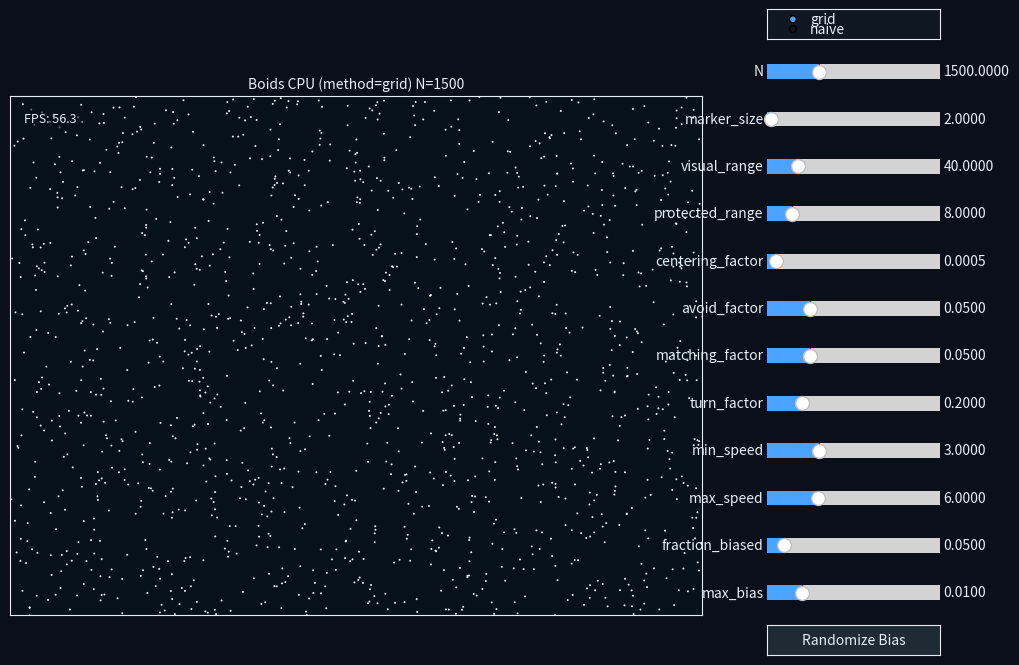

Recreate this plot in Python.
# JE MOET DINGEN UIT HET LABO GEBRUIKEN !!!!!!!!
# BENCHMARKS, VERSCHILLEN THREADS ETC ETC

import numpy as np
import matplotlib.pyplot as plt
import matplotlib.animation as animation
from matplotlib.widgets import Slider, Button, RadioButtons
import time
import matplotlib.gridspec as gridspec

# dark mode palette / rc settings
BG = "#0b0f1a"        # figure background
AX_BG = "#07111a"     # main axes background
PANEL_BG = "#0f1720"  # control panel / widget axes
WIDGET_BG = "#111827"
ACCENT = "#4aa3ff"    # accent color for sliders / active radio
TEXT = "#e6eef6"      # general text color

plt.rcParams.update({
    "figure.facecolor": BG,
    "axes.facecolor": AX_BG,
    "axes.edgecolor": TEXT,
    "axes.labelcolor": TEXT,
    "xtick.color": TEXT,
    "ytick.color": TEXT,
    "text.color": TEXT,
    "savefig.facecolor": BG,
    "grid.color": "#222832"
})

# ---------- Parameters ----------
W, H = 2000, 1500     # world size
N = 1500        # initial number of boids                
visual_range = 40.0 
protected_range = 8.0 
centering_factor = 0.0005
avoid_factor = 0.05
matching_factor = 0.05
turn_factor = 0.2
margin = 100.0
min_speed = 3.0
max_speed = 6.0
dt = 1.0

# marker size (points^2 used by scatter 's' argument)
marker_size = 2.0

# bias groups (some boids have bias to left (-1) or right (+1))
fraction_biased = 0.05
max_bias = 0.01
default_bias = 0.001

# choose neighbor method: 'naive' or 'grid'
NEIGHBOR_METHOD = 'grid'

# ---------- Utilities ----------
def limit_speed(vx, vy, minspeed, maxspeed):
    sp = np.hypot(vx, vy)
    # prevent zero
    sp = np.where(sp == 0, 1e-8, sp)
    too_fast = sp > maxspeed
    too_slow = sp < minspeed
    scale = np.ones_like(sp)
    scale = np.where(too_fast, maxspeed / sp, scale)
    scale = np.where(too_slow, minspeed / sp, scale)
    return vx * scale, vy * scale

# ---------- Boids state ----------
def create_boids(num):
    global N, pos, angles, vel, bias_group, bias_val
    N = int(max(1, round(num)))
    # positions and velocities as Nx arrays
    pos = np.random.rand(N, 2) * np.array([W, H])
    angles = np.random.rand(N) * 2 * np.pi
    vel = np.column_stack((np.cos(angles), np.sin(angles)))
    # scale initial velocities to avg speed ~ (min+max)/2
    v0 = (min_speed + max_speed) / 2.0
    vel *= v0
    bias_group = np.zeros(N, dtype=np.int8)  # 0 = none, 1 = right, -1 = left
    bias_val = np.full(N, default_bias)
    # do not randomize bias here; apply_bias_randomization() will be called later when UI is ready

# create initial boids
create_boids(N)

# ---------- Spatial grid helper ----------
def make_grid_index(pos, cell_size):
    # returns integer grid coords (gx, gy) and 1D flat index
    g = np.floor(pos / cell_size).astype(int)
    return g

def grid_neighbors(pos, cell_size, vr):
    # Build a hash map of grid cell -> list of boid indices
    N = pos.shape[0]
    g = make_grid_index(pos, cell_size)
    keys = (g[:,0].astype(np.int64) << 32) ^ (g[:,1].astype(np.int64) & 0xffffffff)
    # naive python dict building (still much faster than O(N^2) for large N)
    cell_map = {}
    for i, key in enumerate(keys):
        cell_map.setdefault(key, []).append(i)
    # For each boid, look in neighbour cells and collect candidate indices
    neighbor_list = [[] for _ in range(N)]
    offsets = [(-1,-1),(-1,0),(-1,1),(0,-1),(0,0),(0,1),(1,-1),(1,0),(1,1)]
    for i in range(N):
        gx, gy = g[i]
        cand = []
        for ox, oy in offsets:
            key = ((gx+ox) << 32) ^ ((gy+oy) & 0xffffffff)
            if key in cell_map:
                cand.extend(cell_map[key])
        neighbor_list[i] = cand
    return neighbor_list

# ---------- Update functions ----------
def update_naive(pos, vel):
    N = pos.shape[0]
    new_vel = vel.copy()
    for i in range(N):
        close_dx = 0.0
        close_dy = 0.0
        xavg = 0.0
        yavg = 0.0
        vxavg = 0.0
        vyavg = 0.0
        neighbors = 0
        xi, yi = pos[i]
        for j in range(N):
            if i == j: continue
            dx = xi - pos[j,0]
            dy = yi - pos[j,1]
            if abs(dx) < visual_range and abs(dy) < visual_range:
                sd = dx*dx + dy*dy
                if sd < protected_range*protected_range:
                    close_dx += dx
                    close_dy += dy
                elif sd < visual_range*visual_range:
                    xavg += pos[j,0]
                    yavg += pos[j,1]
                    vxavg += vel[j,0]
                    vyavg += vel[j,1]
                    neighbors += 1
        if neighbors > 0:
            xavg /= neighbors
            yavg /= neighbors
            vxavg /= neighbors
            vyavg /= neighbors
            new_vel[i,0] += (xavg - xi) * centering_factor + (vxavg - vel[i,0]) * matching_factor
            new_vel[i,1] += (yavg - yi) * centering_factor + (vyavg - vel[i,1]) * matching_factor
        new_vel[i,0] += close_dx * avoid_factor
        new_vel[i,1] += close_dy * avoid_factor

        # edges
        if pos[i,0] < margin: new_vel[i,0] += turn_factor
        if pos[i,0] > W - margin: new_vel[i,0] -= turn_factor
        if pos[i,1] < margin: new_vel[i,1] += turn_factor
        if pos[i,1] > H - margin: new_vel[i,1] -= turn_factor

        # bias
        if bias_group[i] == 1:
            new_vel[i,0] = (1 - bias_val[i]) * new_vel[i,0] + bias_val[i] * 1.0
        elif bias_group[i] == -1:
            new_vel[i,0] = (1 - bias_val[i]) * new_vel[i,0] + bias_val[i] * -1.0

    # limit speed
    new_vx, new_vy = limit_speed(new_vel[:,0], new_vel[:,1], min_speed, max_speed)
    new_vel[:,0] = new_vx
    new_vel[:,1] = new_vy
    pos[:] = pos + new_vel * dt
    vel[:] = new_vel

def update_grid(pos, vel):
    cell_size = visual_range
    neighbor_list = grid_neighbors(pos, cell_size, visual_range)
    N = pos.shape[0]
    new_vel = vel.copy()
    for i in range(N):
        xi, yi = pos[i]
        close_dx = 0.0
        close_dy = 0.0
        xavg = yavg = vxavg = vyavg = 0.0
        neighbors = 0
        for j in neighbor_list[i]:
            if j == i: continue
            dx = xi - pos[j,0]
            dy = yi - pos[j,1]
            # exact circular check
            sd = dx*dx + dy*dy
            if sd < protected_range*protected_range:
                close_dx += dx
                close_dy += dy
            elif sd < visual_range*visual_range:
                xavg += pos[j,0]
                yavg += pos[j,1]
                vxavg += vel[j,0]
                vyavg += vel[j,1]
                neighbors += 1
        if neighbors > 0:
            xavg /= neighbors
            yavg /= neighbors
            vxavg /= neighbors
            vyavg /= neighbors
            new_vel[i,0] += (xavg - xi) * centering_factor + (vxavg - vel[i,0]) * matching_factor
            new_vel[i,1] += (yavg - yi) * centering_factor + (vyavg - vel[i,1]) * matching_factor
        new_vel[i,0] += close_dx * avoid_factor
        new_vel[i,1] += close_dy * avoid_factor

        # edges
        if pos[i,0] < margin: new_vel[i,0] += turn_factor
        if pos[i,0] > W - margin: new_vel[i,0] -= turn_factor
        if pos[i,1] < margin: new_vel[i,1] += turn_factor
        if pos[i,1] > H - margin: new_vel[i,1] -= turn_factor

        # bias
        if bias_group[i] == 1:
            new_vel[i,0] = (1 - bias_val[i]) * new_vel[i,0] + bias_val[i] * 1.0
        elif bias_group[i] == -1:
            new_vel[i,0] = (1 - bias_val[i]) * new_vel[i,0] + bias_val[i] * -1.0

    # limit speed
    new_vx, new_vy = limit_speed(new_vel[:,0], new_vel[:,1], min_speed, max_speed)
    new_vel[:,0] = new_vx
    new_vel[:,1] = new_vy
    pos[:] = pos + new_vel * dt
    vel[:] = new_vel

# ---------- Animation / main loop with interactive controls ----------
# use a reasonable figure size and smaller markers to reduce overlap
fig_w = min(12, W / 150.0)
fig_h = min(9, H / 150.0)

# use GridSpec to create a left main plot and a right controls column
# Slider configuration: (label, min, max, init)
slider_specs = [
    ("N", 10, 5000, N),
    ("marker_size", 1.0, 40.0, marker_size),
    ("visual_range", 5.0, 200.0, visual_range),
    ("protected_range", 1.0, 50.0, protected_range),
    ("centering_factor", 0.0, 0.01, centering_factor),
    ("avoid_factor", 0.0, 0.2, avoid_factor),
    ("matching_factor", 0.0, 0.2, matching_factor),
    ("turn_factor", 0.0, 1.0, turn_factor),
    ("min_speed", 0.0, 10.0, min_speed),
    ("max_speed", 0.1, 20.0, max_speed),
    ("fraction_biased", 0.0, 0.5, fraction_biased),
    ("max_bias", 0.0, 0.05, max_bias),
]

n_sliders = len(slider_specs)
# rows: 1 for radio, n_sliders for sliders, 1 for button, plus a small buffer row
n_rows = max(6, 1 + n_sliders + 1 + 1)
fig = plt.figure(figsize=(fig_w, fig_h))
gs = gridspec.GridSpec(n_rows, 2, width_ratios=[4, 1], figure=fig, wspace=0.15, hspace=0.6)

# main axes on the left spanning all rows
ax = fig.add_subplot(gs[:, 0])
ax.set_facecolor(AX_BG)
# use an explicit sizes array so we can update it at runtime
sizes = np.full(N, marker_size)
scat = ax.scatter(pos[:,0], pos[:,1], s=sizes, linewidths=0, alpha=0.95, c='#ffffff')
ax.set_xlim(0, W)
ax.set_ylim(0, H)
ax.set_xticks([])
ax.set_yticks([])
ax.set_aspect('equal', adjustable='box')
ax.set_title("Boids CPU (method={}) N={}".format(NEIGHBOR_METHOD, N), fontsize=10, color=TEXT)

# add FPS display text (top-left)
fps_text = ax.text(0.02, 0.97, "", transform=ax.transAxes, color=TEXT, fontsize=9,
                   ha='left', va='top', bbox=dict(facecolor=AX_BG, edgecolor='none', alpha=0.6))

# controls column on the right: radio at top (row 0), sliders rows 1..n_sliders, button at last non-buffer row
ax_radio = fig.add_subplot(gs[0, 1])
ax_radio.set_facecolor(PANEL_BG)
radio = RadioButtons(ax_radio, ('grid', 'naive'), active=0 if NEIGHBOR_METHOD=='grid' else 1, activecolor=ACCENT)
# ensure radio labels are visible on dark bg
for lbl in radio.labels:
    lbl.set_color(TEXT)
# style slider axes and widgets
sliders = {}
for i, (name, mn, mx, init) in enumerate(slider_specs):
    ax_sl = fig.add_subplot(gs[1 + i, 1])
    ax_sl.set_facecolor(PANEL_BG)
    s = Slider(ax_sl, name, mn, mx, valinit=float(init), valfmt='%1.4f')
    # widget text colors
    try:
        s.label.set_color(TEXT)
        s.valtext.set_color(TEXT)
        s.ax.patch.set_facecolor(PANEL_BG)
        s.poly.set_facecolor(ACCENT)
    except Exception:
        pass
    sliders[name] = s

# place button near the bottom of the controls column
ax_button = fig.add_subplot(gs[1 + n_sliders, 1])
ax_button.set_facecolor(PANEL_BG)
btn = Button(ax_button, 'Randomize Bias', color="#1f2a35", hovercolor="#26333f")
# button label color
try:
    btn.label.set_color(TEXT)
except Exception:
    pass

# helper to (re)assign bias groups/values
def apply_bias_randomization():
    global bias_group, bias_val, fraction_biased, max_bias
    num_biased = int(N * fraction_biased)
    bias_group[:] = 0
    if num_biased > 0:
        inds = np.random.choice(N, num_biased, replace=False)
        half = num_biased // 2
        bias_group[inds[:half]] = 1
        bias_group[inds[half:]] = -1
        # bias strength per biased boid uniformly in [default_bias, max_bias]
        if max_bias <= default_bias:
            bias_val[:] = default_bias
        else:
            vals = np.random.rand(num_biased) * (max_bias - default_bias) + default_bias
            bias_val[:] = default_bias
            bias_val[inds] = vals

# initial bias application (respect current fraction/max_bias)
apply_bias_randomization()

# callbacks for sliders
def on_slider_change(val, name):
    global visual_range, protected_range, centering_factor, avoid_factor
    global matching_factor, turn_factor, min_speed, max_speed
    global fraction_biased, max_bias, N, marker_size, sizes
    if name == "N":
        newN = int(max(1, round(float(val))))
        if newN != N:
            create_boids(newN)
            # apply bias after re-creating arrays
            apply_bias_randomization()
            # update scatter offsets and sizes for new N
            try:
                scat.set_offsets(pos)
                sizes = np.full(N, marker_size)
                scat.set_sizes(sizes)
            except NameError:
                pass
            # update title to reflect new N
            try:
                ax.set_title("Boids CPU (method={}) N={}".format(NEIGHBOR_METHOD, N), color=TEXT)
            except NameError:
                pass
        return
    if name == "marker_size":
        marker_size = float(val)
        try:
            sizes = np.full(N, marker_size)
            scat.set_sizes(sizes)
        except NameError:
            pass
        return
    if name == "visual_range":
        visual_range = float(val)
    elif name == "protected_range":
        protected_range = float(val)
    elif name == "centering_factor":
        centering_factor = float(val)
    elif name == "avoid_factor":
        avoid_factor = float(val)
    elif name == "matching_factor":
        matching_factor = float(val)
    elif name == "turn_factor":
        turn_factor = float(val)
    elif name == "min_speed":
        min_speed = float(val)
        # ensure min <= max
        if min_speed >= max_speed:
            max_speed = min_speed + 0.1
            sliders["max_speed"].set_val(max_speed)
    elif name == "max_speed":
        max_speed = float(val)
        if max_speed <= min_speed:
            min_speed = max_speed - 0.1
            if min_speed < 0.0:
                min_speed = 0.0
            sliders["min_speed"].set_val(min_speed)
    elif name == "fraction_biased":
        fraction_biased = float(val)
        apply_bias_randomization()
    elif name == "max_bias":
        max_bias = float(val)
        apply_bias_randomization()

# attach callbacks
for name, s in sliders.items():
    s.on_changed(lambda v, n=name: on_slider_change(v, n))

def radio_changed(label):
    global NEIGHBOR_METHOD
    NEIGHBOR_METHOD = label
    ax.set_title("Boids CPU (method={}) N={}".format(NEIGHBOR_METHOD, N), color=TEXT)
radio.on_clicked(radio_changed)

def button_clicked(event):
    apply_bias_randomization()
btn.on_clicked(button_clicked)

# benchmarking
frame_times = []
frame_count = 0
start_time = time.perf_counter()

def animate(frame):
    global frame_count
    t0 = time.perf_counter()
    if NEIGHBOR_METHOD == 'naive':
        update_naive(pos, vel)
    else:
        update_grid(pos, vel)
    t1 = time.perf_counter()
    frame_times.append((t1 - t0)*1000.0)
    frame_count += 1
    # compute short-term average (last 30 frames) for stable FPS reading
    if frame_times:
        recent = frame_times[-30:]
        avg_ms = np.mean(recent)
        fps = (1000.0 / avg_ms) if avg_ms > 0 else 0.0
        fps_text.set_text(f"FPS: {fps:.1f}")
    if frame_count % 30 == 0:
        avg = np.mean(frame_times[-30:])
        print(f"avg frame time (last 30): {avg:.2f} ms")
    scat.set_offsets(pos)
    return scat, fps_text

ani = animation.FuncAnimation(fig, animate, frames=10000, interval=1, blit=True)
plt.show()

# Print summary on close
end_time = time.perf_counter()
duration = end_time - start_time
if frame_times:
    print("Overall avg frame time (ms):", np.mean(frame_times))
    print("Median frame time (ms):", np.median(frame_times))
    print("Total frames:", frame_count, "wall-clock sec:", duration)
    print("FPS (frames/sec):", frame_count / duration)
